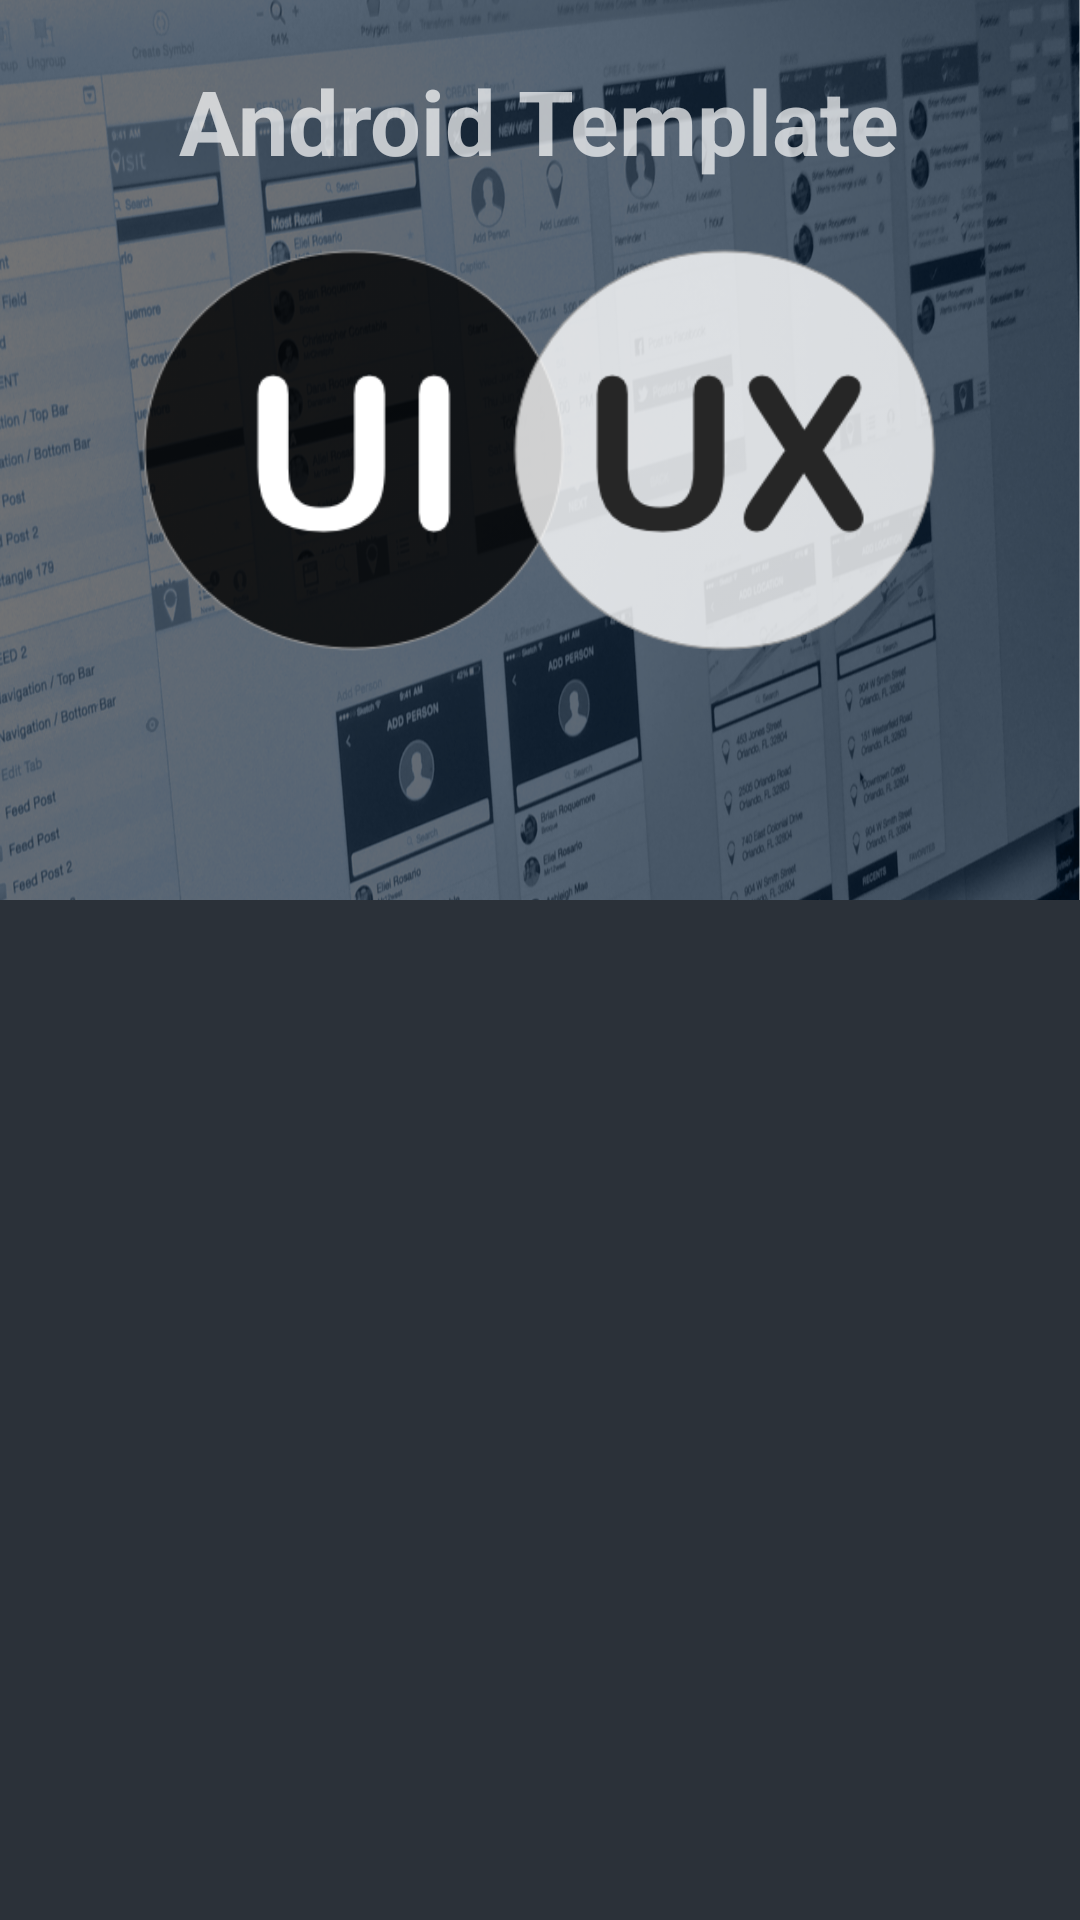

Reconstruct the res/layout file that produces this screen, plus the resources it refers to.
<!-- AndroidManifest.xml: application theme MyMaterialTheme -->
<!-- res/layout/activity_main.xml -->
<?xml version="1.0" encoding="utf-8"?>
<android.support.design.widget.CoordinatorLayout
    xmlns:android="http://schemas.android.com/apk/res/android"
    xmlns:tools="http://schemas.android.com/tools"
    android:layout_width="match_parent"
    android:layout_height="match_parent"
    android:fitsSystemWindows="true"
    android:background="@color/backgroundBlack"
    xmlns:app="http://schemas.android.com/apk/res-auto"
    tools:context="com.smltech.uiux.androiduireference.ui.Activity.MainActivity">

    <android.support.design.widget.AppBarLayout
        android:id="@+id/abMainMenu"
        android:layout_width="match_parent"
        android:layout_height="300dp"
        android:fitsSystemWindows="true"
        android:theme="@style/ThemeOverlay.AppCompat.Dark.ActionBar"
        >

        <android.support.design.widget.CollapsingToolbarLayout
            android:layout_width="match_parent"
            android:layout_height="match_parent"
            app:layout_scrollFlags="scroll|exitUntilCollapsed|snap"
            app:contentScrim="@color/colorPrimary"
            android:fitsSystemWindows="true"
            android:background="@color/textColorPrimary"
            >
            <ImageView
                android:layout_width="wrap_content"
                android:layout_height="wrap_content"
                android:id="@+id/ivLogoUiUx"
                android:background="@drawable/ui_background"
                android:src="@drawable/ic_home"
                app:layout_collapseMode="parallax"
                />
            <TextView
                android:id="@+id/tvAppName"
                android:text="@string/app_name"
                android:layout_gravity="top|center_horizontal"
                android:layout_marginTop="20dp"
                android:textSize="30sp"
                android:layout_width="wrap_content"
                android:layout_height="wrap_content"
                android:textStyle="normal|bold"
                android:fontFamily="sans-serif"/>
        </android.support.design.widget.CollapsingToolbarLayout>
    </android.support.design.widget.AppBarLayout>

    <android.support.v4.widget.NestedScrollView
        android:id="@+id/scroll"
        android:layout_width="match_parent"
        android:layout_height="match_parent"
        android:clipToPadding="false"
        app:layout_behavior="@string/appbar_scrolling_view_behavior">
        <android.support.v7.widget.RecyclerView
            android:id="@+id/rvMainMenu"
            android:layout_width="match_parent"
            android:layout_height="match_parent"
            android:fitsSystemWindows="true"
            app:layout_behavior="@string/appbar_scrolling_view_behavior"
            android:padding="5dp">

        </android.support.v7.widget.RecyclerView>
        </android.support.v4.widget.NestedScrollView>




</android.support.design.widget.CoordinatorLayout>
<!-- resources referenced by this layout -->
<resources>
  <color name="backgroundBlack">#2B3139</color>
  <color name="colorPrimary">#262525</color>
  <color name="textColorPrimary">#FFFFFF</color>
  <!-- drawable ic_home: png bitmap (drawable, 28270 bytes) -->
  <!-- drawable ui_background: png bitmap (drawable, 1014125 bytes) -->
  <string name="app_name">Android Template</string>
  <style name="MyMaterialTheme" parent="MyMaterialTheme.Base">
  
      </style>
  <style name="MyMaterialTheme.Base" parent="Theme.AppCompat.Light.DarkActionBar">
          <item name="windowNoTitle">true</item>
          <item name="windowActionBar">false</item>
          <item name="colorPrimary">@color/colorPrimary</item>
          <item name="colorPrimaryDark">@color/colorPrimaryDark</item>
          <item name="colorAccent">@color/colorAccent</item>
      </style>
  <color name="colorPrimaryDark">#000000</color>
  <color name="colorAccent">#c8e8ff</color>
</resources>
